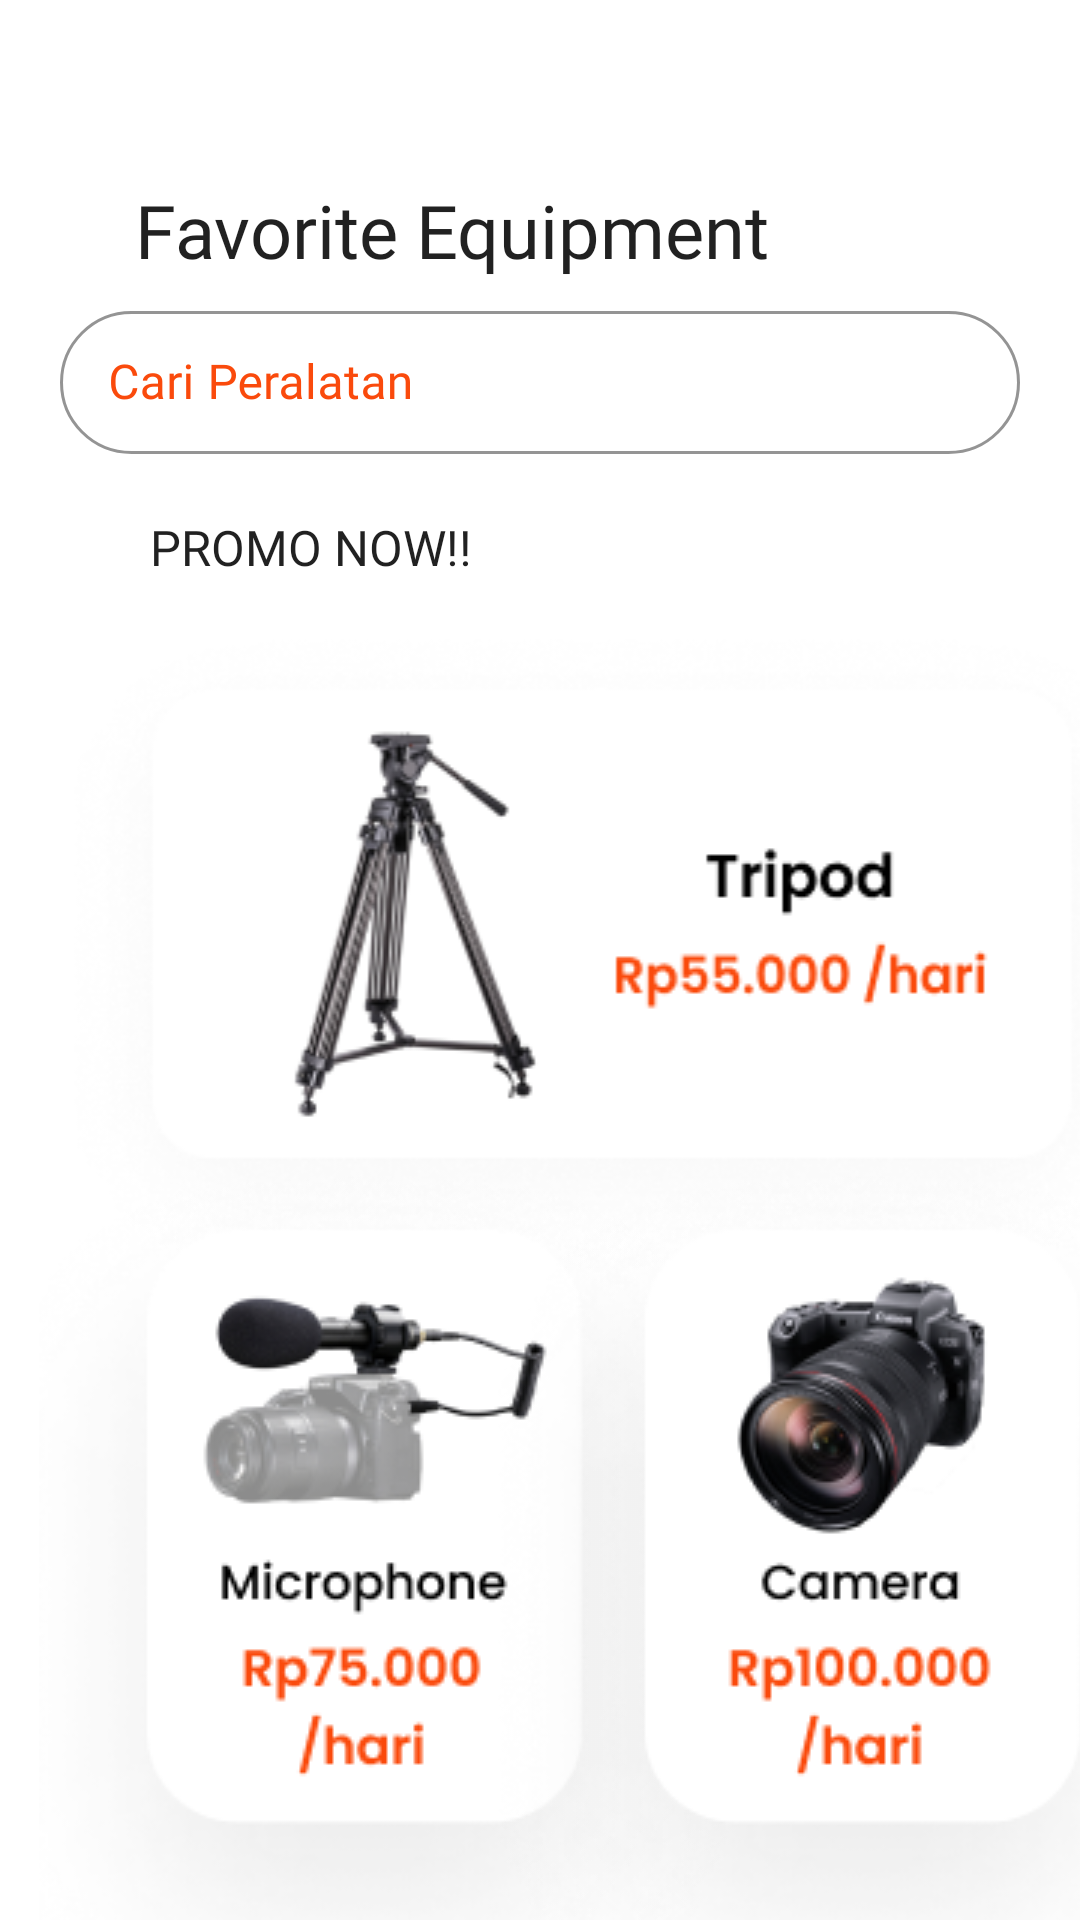

Layout XML and referenced resources for this Android screen:
<!-- AndroidManifest.xml: application theme Theme.Sewain -->
<!-- res/layout/fragment_dashboard.xml -->
<?xml version="1.0" encoding="utf-8"?>
<androidx.constraintlayout.widget.ConstraintLayout xmlns:android="http://schemas.android.com/apk/res/android"
    xmlns:app="http://schemas.android.com/apk/res-auto"
    android:layout_width="match_parent"
    android:layout_height="match_parent">

    <ImageView
        android:id="@+id/icon"
        android:layout_width="wrap_content"
        android:layout_height="wrap_content"
        android:layout_marginLeft="45dp"
        android:layout_marginTop="30dp"
        android:src="@drawable/icon"
        app:layout_constraintBottom_toTopOf="@+id/title"
        app:layout_constraintEnd_toEndOf="parent"
        app:layout_constraintHorizontal_bias="0.0"
        app:layout_constraintStart_toStartOf="parent"
        app:layout_constraintTop_toTopOf="parent"
        app:layout_constraintVertical_bias="0.279" />

    <TextView
        android:id="@+id/title"
        android:layout_width="match_parent"
        android:layout_height="wrap_content"
        android:layout_marginLeft="45dp"
        android:layout_marginTop="60dp"
        android:fontFamily="@font/poppins_semibold"
        android:text="Favorite Equipment"
        android:textAppearance="@style/TextAppearance.Widget.AppCompat.Toolbar.Title"
        android:textSize="12pt"
        app:layout_constraintEnd_toEndOf="parent"
        app:layout_constraintHorizontal_bias="1.0"
        app:layout_constraintStart_toStartOf="parent"
        app:layout_constraintTop_toTopOf="parent" />

    <TextView
        android:id="@+id/title2"
        android:layout_width="match_parent"
        android:layout_height="wrap_content"
        android:layout_marginLeft="50dp"
        android:layout_marginTop="20dp"
        android:fontFamily="@font/poppins_medium"
        android:text="PROMO NOW!!"
        android:textAppearance="@style/TextAppearance.Widget.AppCompat.Toolbar.Title"
        android:textSize="8pt"
        app:layout_constraintEnd_toEndOf="parent"
        app:layout_constraintHorizontal_bias="1.0"
        app:layout_constraintStart_toStartOf="parent"
        app:layout_constraintTop_toBottomOf="@id/textInputLayout" />

    <ImageView
        android:id="@+id/imageView"
        android:layout_width="0dp"
        android:layout_height="0dp"
        android:src="@drawable/abc_vector_test"
        app:layout_constraintEnd_toEndOf="parent"
        app:layout_constraintStart_toStartOf="parent"
        app:layout_constraintTop_toTopOf="parent" />

    <ViewFlipper
        android:layout_width="match_parent"
        android:layout_height="250dp"
        android:layout_marginStart="12dp"
        android:layout_marginTop="200dp"
        android:autoStart="true"
        android:flipInterval="2000"
        android:inAnimation="@android:anim/slide_in_left"
        android:outAnimation="@android:anim/slide_out_right"
        app:layout_constraintStart_toStartOf="parent"
        app:layout_constraintTop_toTopOf="parent">

        <ImageView
            android:layout_width="384dp"
            android:layout_height="wrap_content"
            android:background="@drawable/slide1" />

        <ImageView
            android:layout_width="384dp"
            android:layout_height="wrap_content"
            android:background="@drawable/slide2" />

        <ImageView
            android:layout_width="384dp"
            android:layout_height="wrap_content"
            android:background="@drawable/slide3" />

    </ViewFlipper>

    <ImageView
        android:id="@+id/produk3"
        android:layout_width="wrap_content"
        android:layout_height="wrap_content"
        android:layout_marginLeft="13dp"
        android:layout_marginTop="380dp"
        android:src="@drawable/produk3"
        app:layout_constraintEnd_toEndOf="parent"
        app:layout_constraintHorizontal_bias="0.0"
        app:layout_constraintStart_toStartOf="parent"
        app:layout_constraintTop_toTopOf="parent" />

    <ImageView
        android:id="@+id/produk4"
        android:layout_width="wrap_content"
        android:layout_height="wrap_content"
        android:layout_marginLeft="155dp"
        android:layout_marginTop="380dp"
        android:src="@drawable/produk4"
        app:layout_constraintEnd_toEndOf="parent"
        app:layout_constraintHorizontal_bias="0.0"
        app:layout_constraintStart_toStartOf="parent"
        app:layout_constraintTop_toTopOf="parent" />

    <com.google.android.material.textfield.TextInputLayout
        android:id="@+id/textInputLayout"
        style="@style/Widget.MaterialComponents.TextInputLayout.OutlinedBox.Dense"
        android:layout_width="320dp"
        android:layout_height="wrap_content"
        android:layout_marginStart="16dp"
        android:layout_marginTop="5dp"
        android:layout_marginEnd="16dp"
        android:textColorHint="#FA4A0C"
        app:boxCornerRadiusBottomEnd="25dp"
        app:boxCornerRadiusBottomStart="25dp"
        app:boxCornerRadiusTopEnd="25dp"
        app:boxCornerRadiusTopStart="25dp"
        app:boxStrokeColor="#FA4A0C"
        app:layout_constraintEnd_toEndOf="parent"
        app:layout_constraintStart_toStartOf="parent"
        app:layout_constraintTop_toBottomOf="@+id/title"
        app:startIconDrawable="@drawable/pilih">

        <com.google.android.material.textfield.TextInputEditText

            android:id="@+id/textInputTextName"
            android:layout_width="match_parent"
            android:layout_height="wrap_content"
            android:fontFamily="@font/poppins_medium"
            android:hint="Cari Peralatan"
            android:textColor="#FA4A0C" />
    </com.google.android.material.textfield.TextInputLayout>
</androidx.constraintlayout.widget.ConstraintLayout>
<!-- resources referenced by this layout -->
<resources>
  <!-- drawable produk3: png bitmap (drawable, 44595 bytes) -->
  <!-- drawable produk4: png bitmap (drawable, 47483 bytes) -->
  <!-- drawable slide1: png bitmap (drawable, 32821 bytes) -->
  <!-- drawable slide2: png bitmap (drawable, 36781 bytes) -->
  <!-- drawable slide3: png bitmap (drawable, 32222 bytes) -->
  <style name="Theme.Sewain" parent="Theme.MaterialComponents.Light.NoActionBar">
          <item name="windowActionBar">false</item>
          <item name="windowNoTitle">true</item>
          
          <item name="colorPrimary">@color/purple_500</item>
          <item name="colorPrimaryVariant">@color/purple_700</item>
          <item name="colorOnPrimary">@color/white</item>
          
          <item name="colorSecondary">@color/teal_200</item>
          <item name="colorSecondaryVariant">@color/teal_700</item>
          <item name="colorOnSecondary">@color/black</item>
          
          <item name="android:statusBarColor" tools:targetApi="l">?attr/colorPrimaryVariant</item>
          
      </style>
  <color name="purple_500">#FA4A0C</color>
  <color name="purple_700">#D6D6D6</color>
  <color name="white">#FFFFFFFF</color>
  <color name="teal_200">#F2F2F2</color>
  <color name="teal_700">#FF018786</color>
  <color name="black">#FF000000</color>
</resources>
